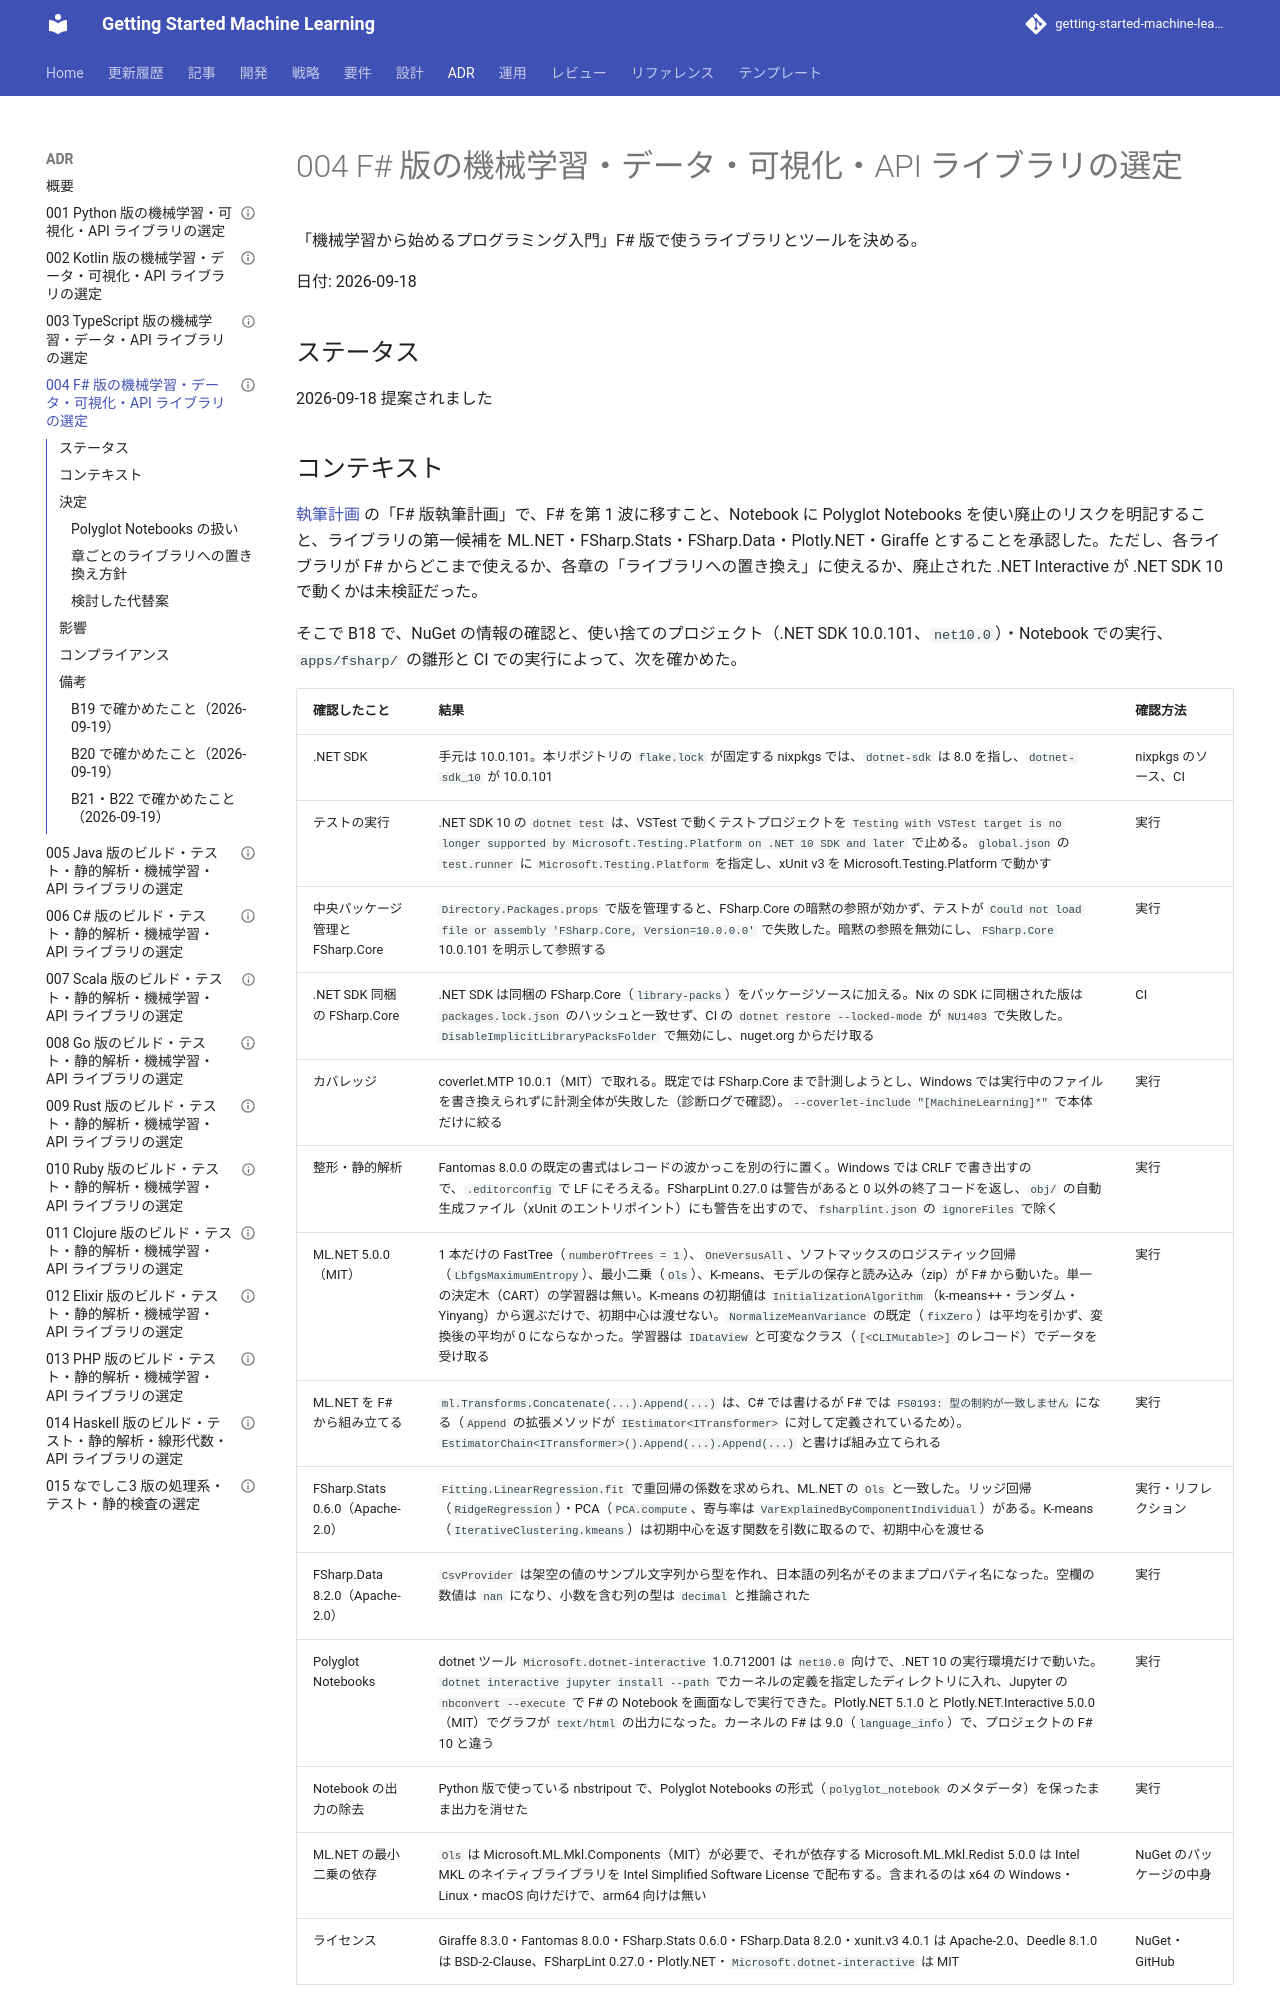

repository: k2works/getting-started-machine-learning · page: adr/004-fsharp-ml-libraries/index.html · generator: mkdocs

---
type: ADR
title: "004 F# 版の機械学習・データ・可視化・API ライブラリの選定"
description: "F# 版のライブラリに .NET SDK 10・xUnit v3・ML.NET・FSharp.Stats・FSharp.Data・Polyglot Notebooks + Plotly.NET・Giraffe を採用し、Polyglot Notebooks の廃止への対応と章ごとの置き換え範囲を決める。"
tags: [adr,getting-start-ml,fsharp]
status: draft
generated: { by: claude-code/claude-opus-5, at: 2026-09-18T04:54:55Z }
---

# 004 F# 版の機械学習・データ・可視化・API ライブラリの選定

「機械学習から始めるプログラミング入門」F# 版で使うライブラリとツールを決める。

日付: 2026-09-18

## ステータス

2026-09-18 提案されました
